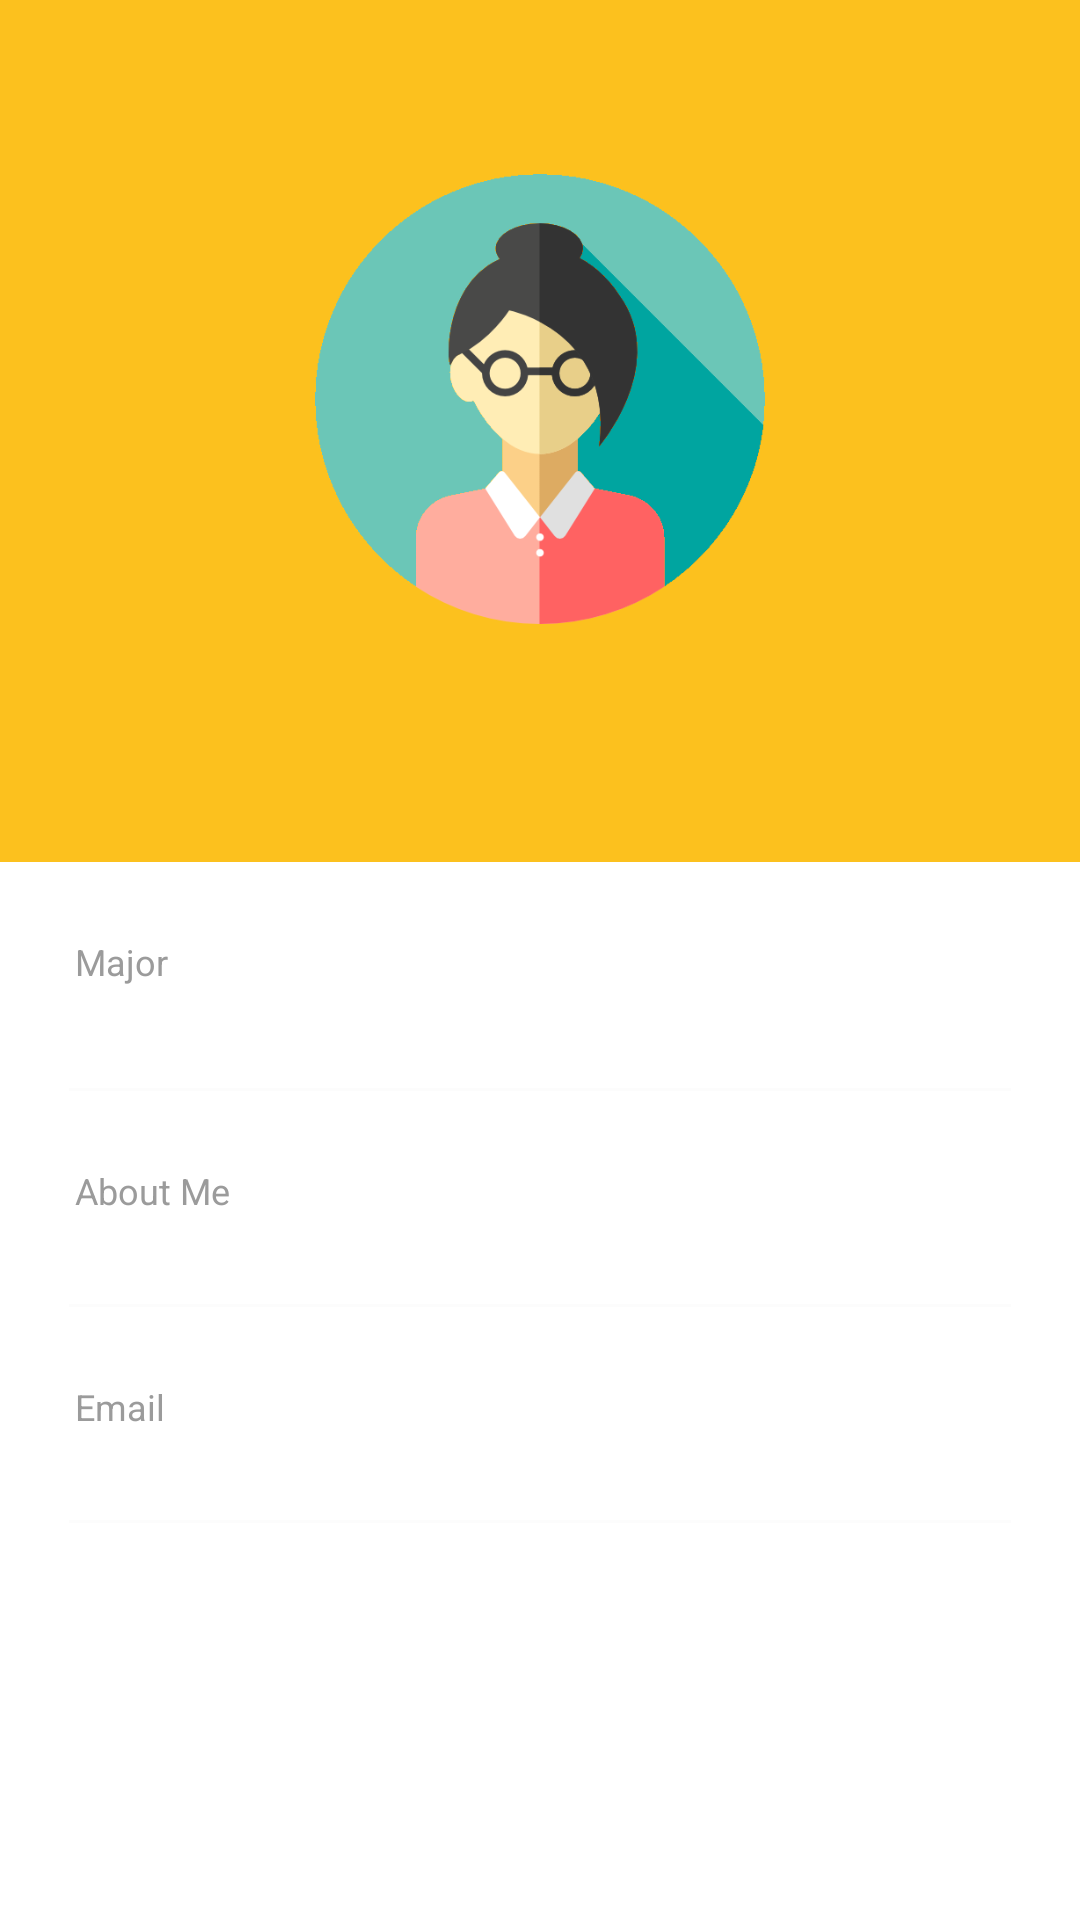

Here is an Android app screen rendered from its layout file. Give the layout XML and the strings, colors and styles it references.
<!-- AndroidManifest.xml: application theme AppTheme -->
<!-- res/layout/activity_counsellor_more_page_my_profile.xml -->
<?xml version="1.0" encoding="utf-8"?>
<ScrollView xmlns:android="http://schemas.android.com/apk/res/android"
    xmlns:app="http://schemas.android.com/apk/res-auto"
    xmlns:tools="http://schemas.android.com/tools"
    android:layout_width="match_parent"
    android:layout_height="match_parent"
    tools:context=".activities.counsellor.CounsellorMorePageMyProfile">

    <LinearLayout
        android:orientation="vertical"
        android:layout_width="match_parent"
        android:layout_height="wrap_content">

        <LinearLayout
            android:layout_width="match_parent"
            android:layout_height="wrap_content"
            android:background="@color/yellow"
            android:orientation="vertical">

            <ImageButton
                android:id="@+id/editProfile"
                android:layout_width="48dp"
                android:layout_height="48dp"
                android:layout_marginEnd="10dp"
                android:layout_marginTop="10dp"
                android:layout_gravity="top|right"
                android:scaleType="centerCrop"
                android:src="@drawable/icon_edit"
                android:tint="@color/isabelline"/>

            <ImageView
                android:layout_width="150dp"
                android:layout_height="150dp"
                android:layout_gravity="center_horizontal"
                android:scaleType="centerCrop"
                android:layout_marginBottom="20dp"
                android:src="@drawable/counsellor"
                android:background="@color/transparent"/>

            <TextView
                android:id="@+id/name"
                android:layout_width="wrap_content"
                android:layout_height="wrap_content"
                android:layout_gravity="center"
                android:layout_marginBottom="22dp"
                android:textSize="28dp"
                android:textAllCaps="true"
                android:fontFamily="sans-serif-condensed"
                android:textStyle="bold"
                android:textColor="@color/black"/>
        </LinearLayout>

        <TextView
            android:layout_width="match_parent"
            android:layout_height="wrap_content"
            android:paddingRight="25dp"
            android:paddingLeft="25dp"
            android:layout_marginTop="25dp"
            android:layout_marginBottom="2dp"
            android:text="Major"
            android:textSize="12dp"
            android:textColor="@color/grey"/>

        <TextView
            android:id="@+id/major"
            android:layout_width="match_parent"
            android:layout_height="wrap_content"
            android:layout_marginBottom="5dp"
            android:paddingRight="25dp"
            android:paddingLeft="25dp"
            android:textStyle="bold"
            android:fontFamily="sans-serif-condensed"
            android:textSize="20dp"/>

        <View
            android:layout_width="match_parent"
            android:layout_height="1dp"
            android:layout_marginLeft="23dp"
            android:layout_marginRight="23dp"
            android:layout_gravity="center"
            android:background="@color/powder"/>

        <TextView
            android:layout_width="match_parent"
            android:layout_height="wrap_content"
            android:paddingRight="25dp"
            android:paddingLeft="25dp"
            android:layout_marginTop="25dp"
            android:layout_marginBottom="2dp"
            android:text="About Me"
            android:textSize="12dp"
            android:textColor="@color/grey"/>

        <TextView
            android:id="@+id/about"
            android:layout_width="match_parent"
            android:layout_height="wrap_content"
            android:layout_marginBottom="5dp"
            android:paddingRight="25dp"
            android:paddingLeft="25dp"
            android:fontFamily="sans-serif-condensed"
            android:textSize="17dp"/>

        <View
            android:layout_width="match_parent"
            android:layout_height="1dp"
            android:layout_marginLeft="23dp"
            android:layout_marginRight="23dp"
            android:layout_gravity="center"
            android:background="@color/powder"/>

        <TextView
            android:layout_width="match_parent"
            android:layout_height="wrap_content"
            android:paddingRight="25dp"
            android:paddingLeft="25dp"
            android:layout_marginTop="25dp"
            android:layout_marginBottom="2dp"
            android:text="Email"
            android:textSize="12dp"
            android:textColor="@color/grey"/>

        <TextView
            android:id="@+id/email"
            android:layout_width="match_parent"
            android:layout_height="wrap_content"
            android:layout_marginBottom="5dp"
            android:paddingRight="25dp"
            android:paddingLeft="25dp"
            android:textStyle="bold"
            android:fontFamily="sans-serif-condensed"
            android:textSize="17dp"/>

        <View
            android:layout_width="match_parent"
            android:layout_height="1dp"
            android:layout_marginLeft="23dp"
            android:layout_marginRight="23dp"
            android:layout_marginBottom="50dp"
            android:layout_gravity="center"
            android:background="@color/powder"/>
    </LinearLayout>
</ScrollView>
<!-- resources referenced by this layout -->
<resources>
  <color name="black">#000000</color>
  <color name="grey">#9b9b9b</color>
  <color name="isabelline">#EFEFEF</color>
  <color name="powder">#FCFCFC</color>
  <color name="transparent">#00000000</color>
  <color name="yellow">#fcc11e</color>
  <!-- drawable counsellor: png bitmap (drawable, 24383 bytes) -->
  <style name="AppTheme" parent="Theme.AppCompat.Light.NoActionBar">
          <item name="android:windowContentTransitions">true</item>
          <item name="android:windowAllowEnterTransitionOverlap">true</item>
          <item name="android:windowAllowReturnTransitionOverlap">true</item>
          <item name="android:windowSharedElementEnterTransition">@android:transition/move</item>
          <item name="android:windowSharedElementExitTransition">@android:transition/move</item>
  
          <item name="android:windowLightStatusBar">true</item>
          <item name="android:statusBarColor">@color/powder</item>
  
          <item name="colorPrimary">@color/white</item>
          <item name="colorAccent">@color/yellow</item>
          <item name="colorPrimaryDark">@color/white</item>
  
          <item name="android:colorBackground">@color/white</item>
          <item name="android:windowBackground">@color/white</item>
  
          <item name="android:textColor">@color/darkGrey</item>
          <item name="android:textColorPrimary">@color/darkGrey</item>
          <item name="android:textColorSecondary">@color/gainsboro</item>
  
          <item name="colorControlNormal">@color/gainsboro</item>
          <item name="colorControlActivated">@color/yellow</item>
          <item name="colorControlHighlight">@color/gainsboro</item>
          <item name="android:textColorHint">@color/gainsboro</item>
          <item name="android:editTextColor">@color/darkGrey</item>
  
          <item name="colorButtonNormal">@color/yellow</item>
          <item name="android:colorButtonNormal">@color/yellow</item>
      </style>
  <color name="white">#ffffff</color>
  <color name="darkGrey">#595959</color>
  <color name="gainsboro">#DDDDDD</color>
</resources>
